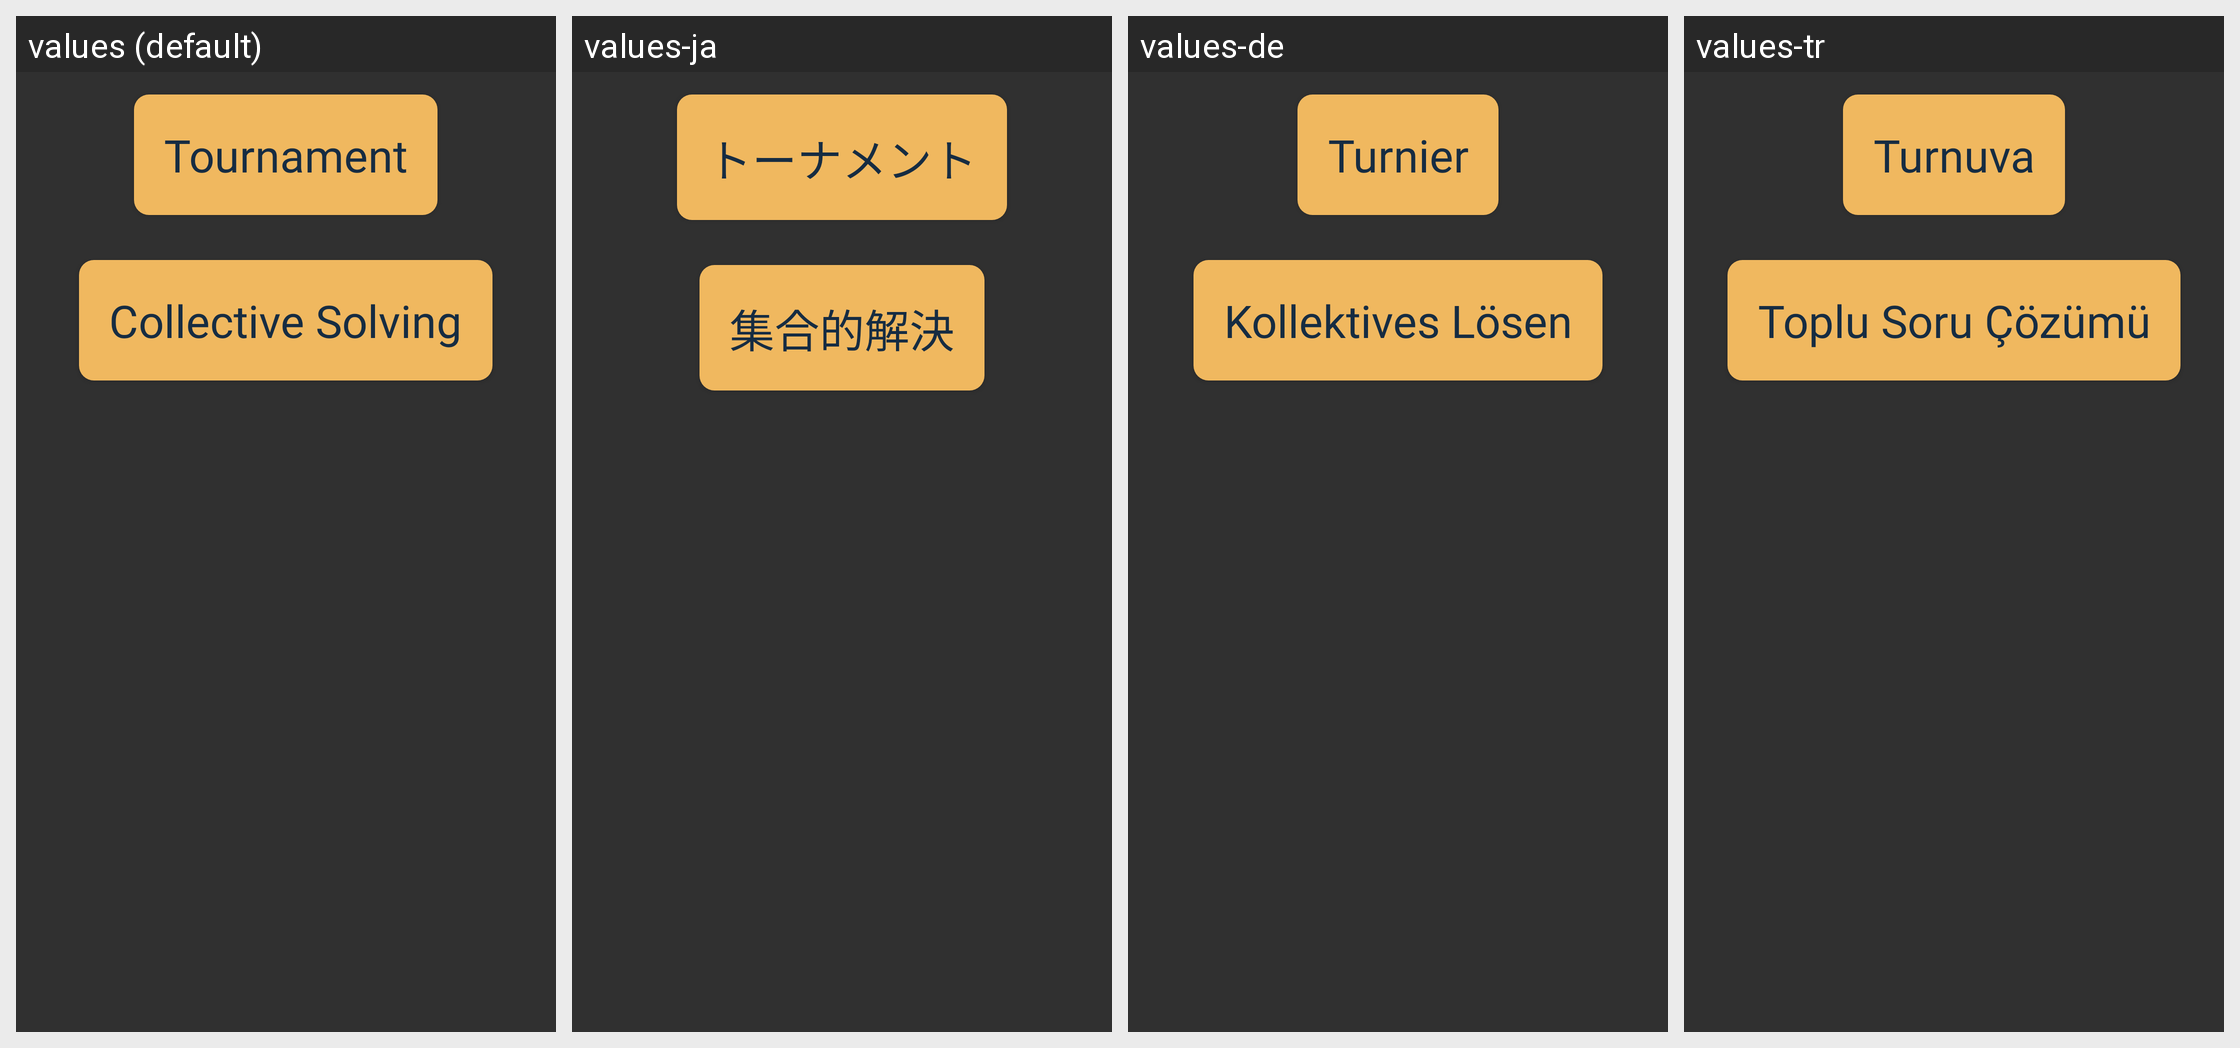

For this localized Android screen grid, give each drawn string resource with its value in every locale shown.
Android screen res/layout/classactivities_layout.xml rendered under 4 locales, left to right: values (default), values-ja, values-de, values-tr. Device: Nexus 5 (rendered at 1080×1920; each locale shown at half size, 540×960, under a caption strip naming it); theme AppTheme.
Other locales in the repository, not shown: values-de-rDE, values-ja-rJP.
Strings drawn on this screen, with the default value and each locale's value (text and hints the layout hard-codes, and strings that could not be matched under every locale, appear in the picture but are not listed):

tournament
  values: Tournament
  values-ja: トーナメント
  values-de: Turnier
  values-tr: Turnuva

CollectiveSolving
  values: Collective Solving
  values-ja: 集合的解決
  values-de: Kollektives Lösen
  values-tr: Toplu Soru Çözümü
